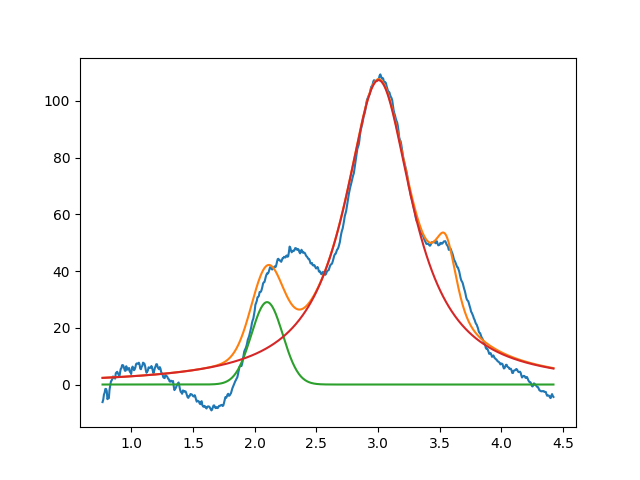

The table this chart was drawn from, first rows:
2.099999999999999645e+00, 2.902803516041733189e+01, 2.999999999999999334e-01, 9.999999999998104849e-01
3.004078740435017103e+00, 1.072491810991578802e+02, 6.677420104334017559e-01, 1.952103190765272905e-16
3.549999999999844835e+00, 2.350452210178453072e+01, 1.999999999999999833e-01, 5.300905922651628632e-01
